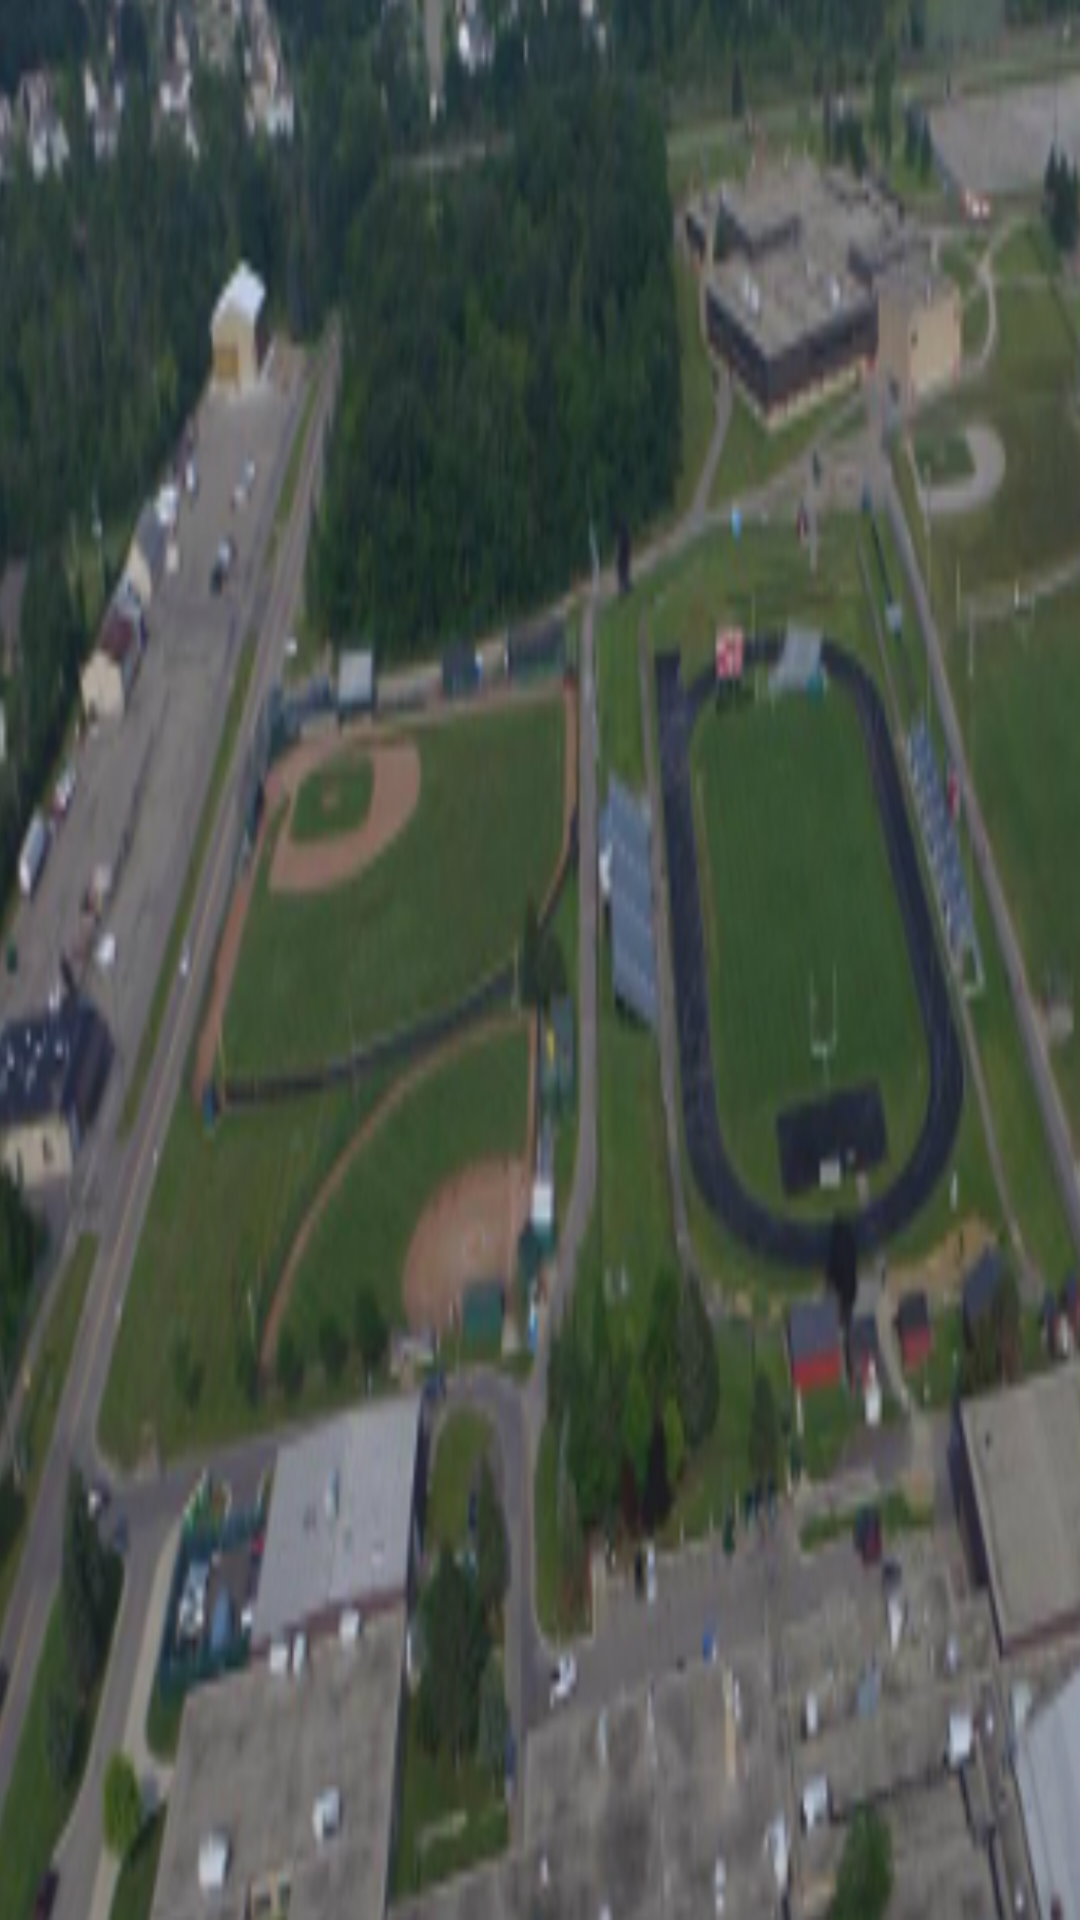

Android layout source for this screen:
<!-- AndroidManifest.xml: application theme AppTheme -->
<!-- res/layout/card_event.xml -->
<?xml version="1.0" encoding="utf-8"?>
<RelativeLayout xmlns:android="http://schemas.android.com/apk/res/android"
    android:orientation="vertical"
    android:layout_width="200dp"
    android:layout_height="200dp"
    android:background="@drawable/test_image"
    android:layout_margin="2dp"
    android:padding="16dp"
    android:id="@+id/rlEventCard">

    <LinearLayout
        android:layout_width="match_parent"
        android:layout_height="wrap_content"
        android:layout_alignParentTop="true"
        android:orientation="vertical">

        <TextView
            android:layout_width="wrap_content"
            android:layout_height="wrap_content"
            android:text=""
            style="@style/Base.TextAppearance.AppCompat.Medium"
            android:textAlignment="center"
            android:textStyle="bold"
            android:textColor="#ffffff"
            android:textSize="24sp"
            android:shadowDx="1"
            android:shadowDy="1"
            android:shadowRadius="20"
            android:shadowColor="#000000"
            android:layout_gravity="center_horizontal"
            android:id="@+id/tvEventTitle"/>

        <TextView
            android:layout_width="wrap_content"
            android:layout_height="wrap_content"
            android:text=""
            android:textAlignment="center"
            android:textColor="#ffffff"
            android:layout_gravity="center_horizontal"
            android:padding="4dp"
            android:shadowDx="1"
            android:shadowDy="1"
            android:shadowRadius="20"
            android:shadowColor="#000000"
            android:id="@+id/tvEventLocation"/>

    </LinearLayout>

    <RelativeLayout
        android:layout_width="match_parent"
        android:layout_height="wrap_content"
        android:layout_alignParentBottom="true"
        android:orientation="horizontal">

        <TextView
            android:layout_width="wrap_content"
            android:layout_height="wrap_content"
            android:id="@+id/tvDate"
            android:textColor="#ffffff"
            android:textAlignment="center"
            android:text=""
            android:layout_alignParentLeft="true"
            android:shadowDx="1"
            android:shadowDy="1"
            android:shadowRadius="20"
            android:shadowColor="#000000"
            android:textStyle="bold"/>

        <TextView
            android:layout_width="wrap_content"
            android:layout_height="wrap_content"
            android:id="@+id/tvTime"
            android:textAlignment="center"
            android:textColor="#ffffff"
            android:textStyle="bold"
            android:text=""
            android:shadowDx="1"
            android:shadowDy="1"
            android:shadowRadius="20"
            android:shadowColor="#000000"
            android:layout_alignParentRight="true"/>

    </RelativeLayout>

</RelativeLayout>
<!-- resources referenced by this layout -->
<resources>
  <!-- drawable test_image: jpg bitmap (drawable, 268916 bytes) -->
  <style name="AppTheme" parent="Theme.AppCompat.Light.NoActionBar">
          
          <item name="colorPrimary">@color/colorPrimary</item>
          <item name="colorPrimaryDark">@color/colorPrimaryDark</item>
          <item name="colorAccent">@color/colorAccent</item>
          <item name="android:colorBackground">@color/card_shadow_2</item>
      </style>
  <color name="colorPrimary">#4990e2</color>
  <color name="colorPrimaryDark">#1a5aa5</color>
  <color name="colorAccent">#ffffff</color>
  <color name="card_shadow_2">#dddddd</color>
</resources>
